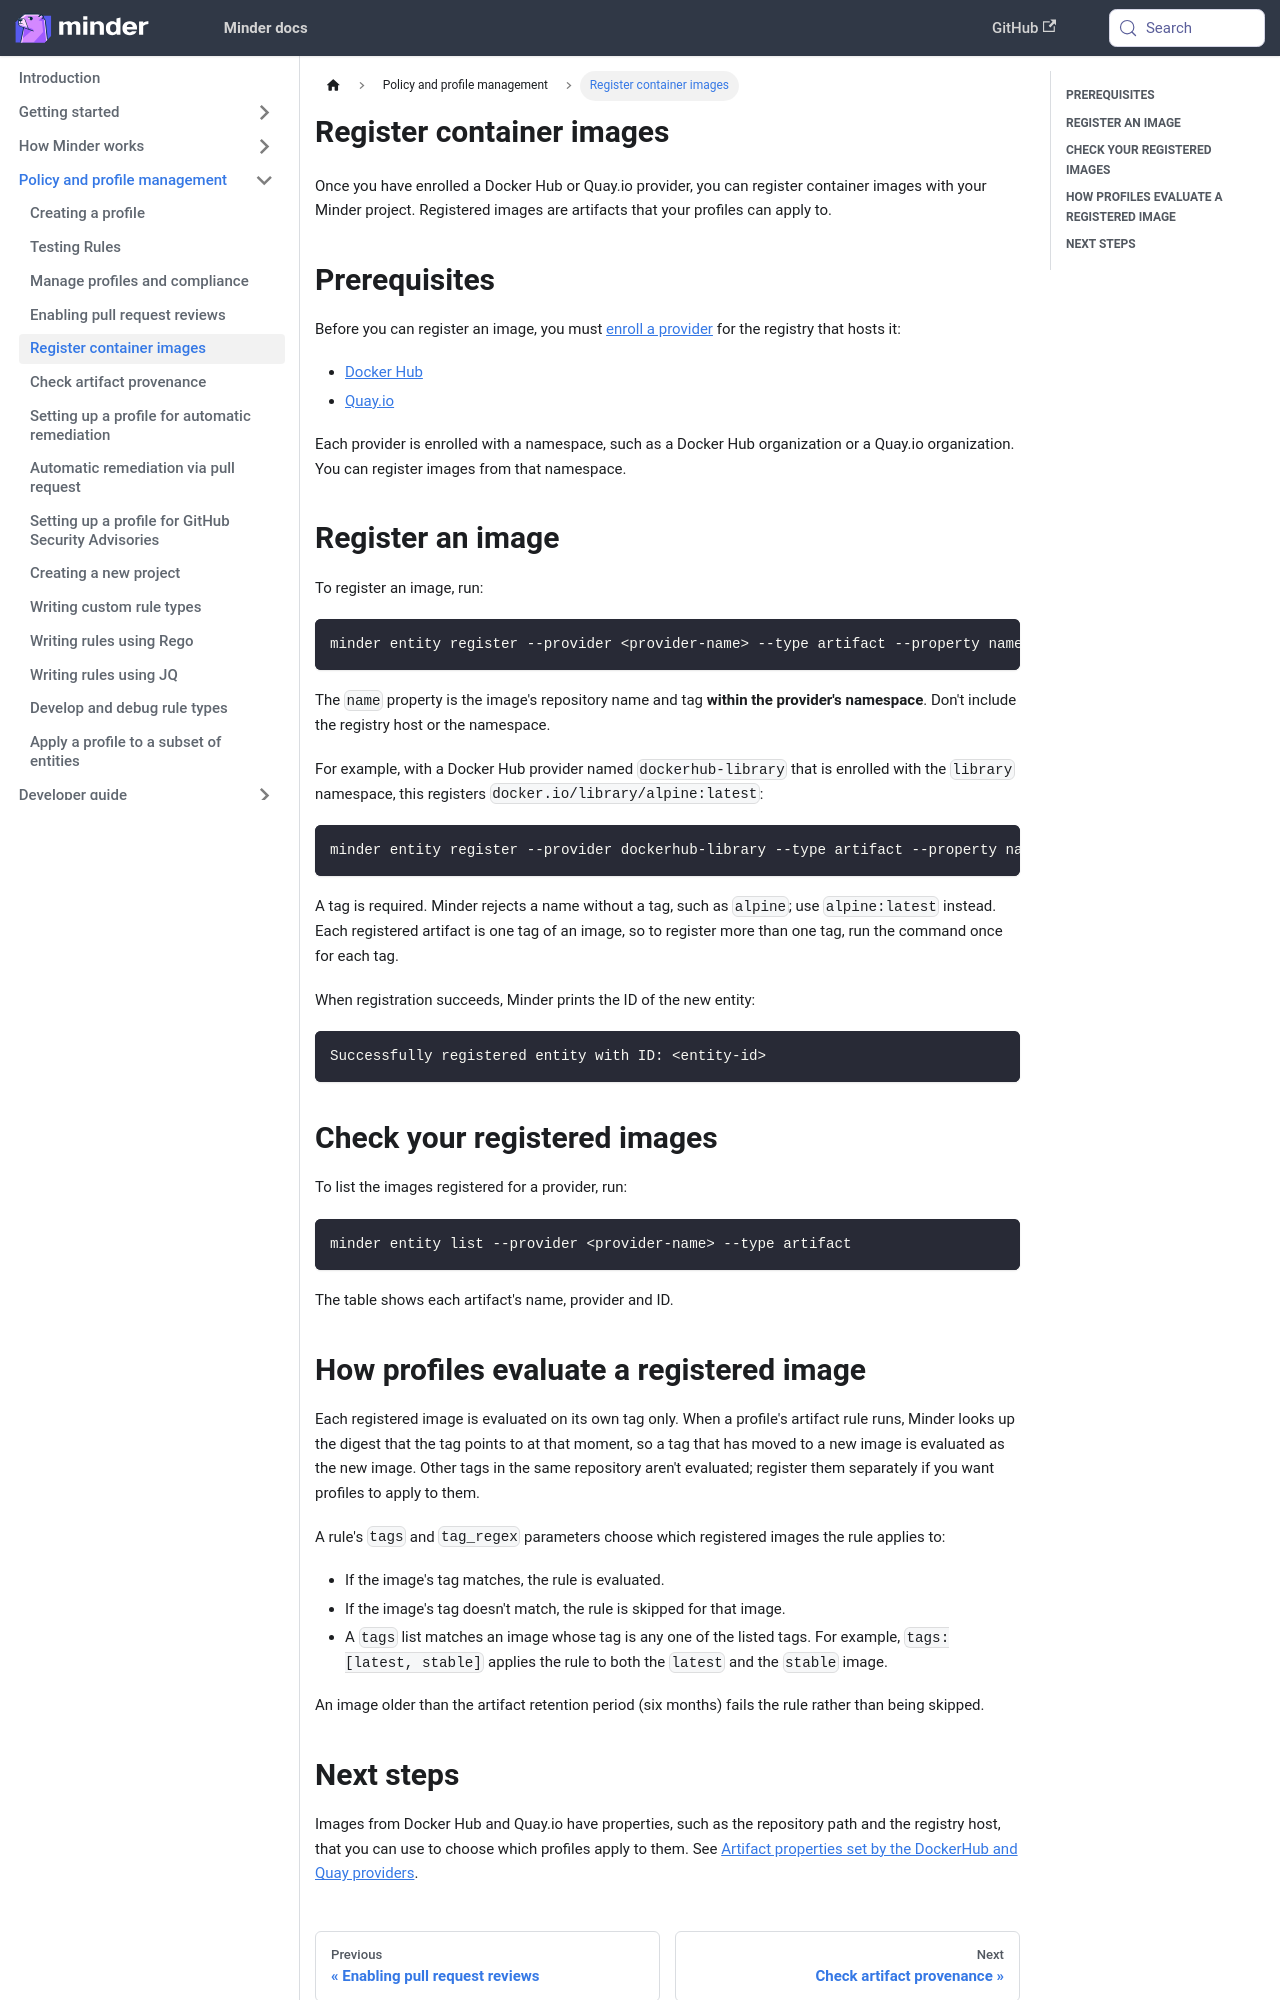

repository: mindersec/minder · page: how-to/register_container_images.html · generator: docusaurus

---
title: Register container images
sidebar_position: 52
---

Once you have enrolled a Docker Hub or Quay.io provider, you can register
container images with your Minder project. Registered images are artifacts that
your profiles can apply to.

## Prerequisites

Before you can register an image, you must
[enroll a provider](../getting_started/enroll_provider) for the registry that
hosts it:

- [Docker Hub](../integrations/provider_integrations/dockerhub.md)
- [Quay.io](../integrations/provider_integrations/quay.md)

Each provider is enrolled with a namespace, such as a Docker Hub organization or
a Quay.io organization. You can register images from that namespace.

## Register an image

To register an image, run:

```bash
minder entity register --provider <provider-name> --type artifact --property name=<image>:<tag>
```

The `name` property is the image's repository name and tag **within the
provider's namespace**. Don't include the registry host or the namespace.

For example, with a Docker Hub provider named `dockerhub-library` that is
enrolled with the `library` namespace, this registers
`docker.io/library/alpine:latest`:

```bash
minder entity register --provider dockerhub-library --type artifact --property name=alpine:latest
```

A tag is required. Minder rejects a name without a tag, such as `alpine`; use
`alpine:latest` instead. Each registered artifact is one tag of an image, so to
register more than one tag, run the command once for each tag.

When registration succeeds, Minder prints the ID of the new entity:

```text
Successfully registered entity with ID: <entity-id>
```

## Check your registered images

To list the images registered for a provider, run:

```bash
minder entity list --provider <provider-name> --type artifact
```

The table shows each artifact's name, provider and ID.

## How profiles evaluate a registered image

Each registered image is evaluated on its own tag only. When a profile's
artifact rule runs, Minder looks up the digest that the tag points to at that
moment, so a tag that has moved to a new image is evaluated as the new image.
Other tags in the same repository aren't evaluated; register them separately if
you want profiles to apply to them.

A rule's `tags` and `tag_regex` parameters choose which registered images the
rule applies to:

- If the image's tag matches, the rule is evaluated.
- If the image's tag doesn't match, the rule is skipped for that image.
- A `tags` list matches an image whose tag is any one of the listed tags. For
  example, `tags: [latest, stable]` applies the rule to both the `latest` and
  the `stable` image.

An image older than the artifact retention period (six months) fails the rule
rather than being skipped.
